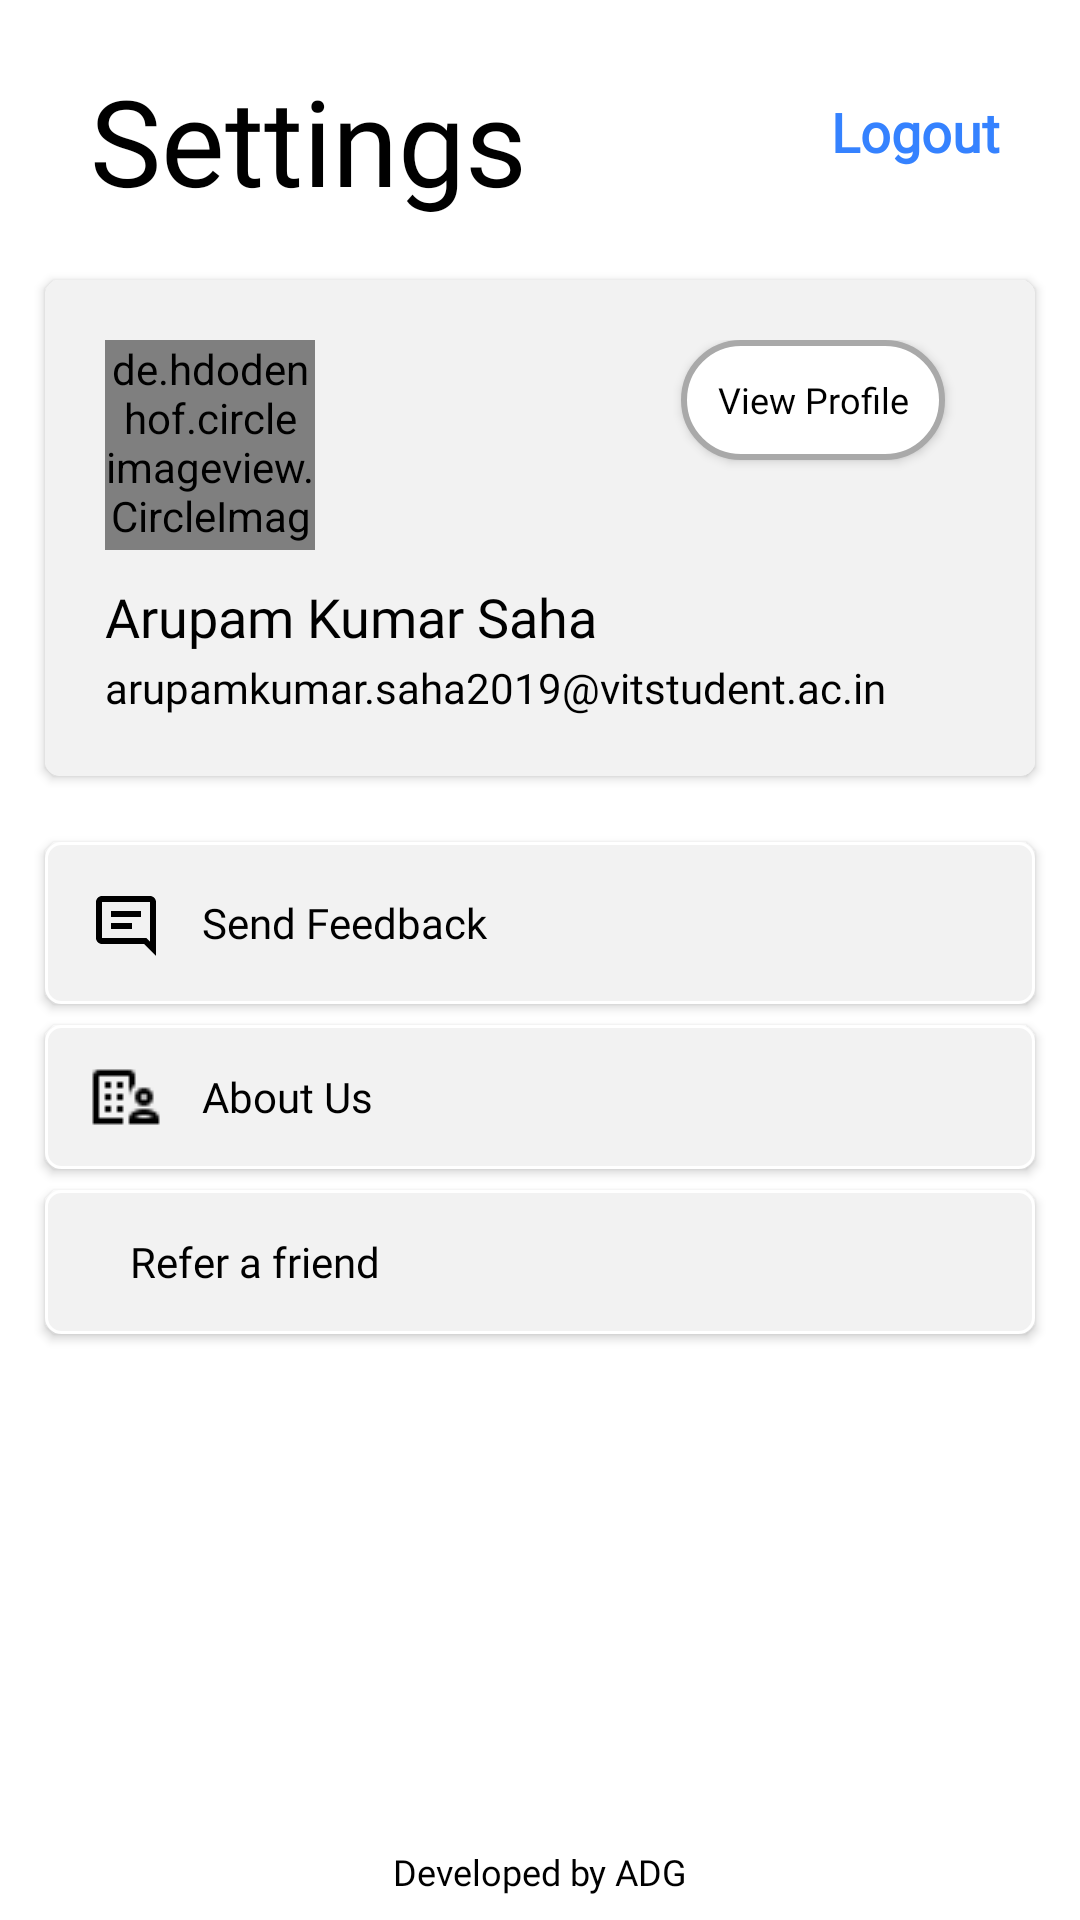

Here is an Android app screen rendered from its layout file. Give the layout XML and the strings, colors and styles it references.
<!-- AndroidManifest.xml: application theme Theme.AdgExternals -->
<!-- res/layout/fragment_settings_fragment.xml -->
<?xml version="1.0" encoding="utf-8"?>
<androidx.constraintlayout.widget.ConstraintLayout
    android:layout_width="match_parent"
    android:layout_height="match_parent"
    xmlns:android="http://schemas.android.com/apk/res/android"
    xmlns:tools="http://schemas.android.com/tools"
    android:padding="5dp"
    xmlns:app="http://schemas.android.com/apk/res-auto"
    tools:context=".settings_fragment"
    android:background="#ffffff"
    >
    <TextView
        android:id="@+id/settingsHead"
        android:layout_width="wrap_content"
        android:layout_height="wrap_content"
        android:text="Settings"
        android:layout_marginLeft="25dp"
        android:layout_marginTop="15dp"
        android:fontFamily="@font/helveticaneu_bold"
        android:textColor="#000000"
        android:textSize="40dp"
        app:layout_constraintTop_toTopOf="parent"
        app:layout_constraintStart_toStartOf="parent"
        />

    <androidx.cardview.widget.CardView
        android:id="@+id/profileCard"
        android:layout_width="match_parent"
        android:layout_height="wrap_content"
        android:padding="20dp"
        app:cardCornerRadius="5dp"
        android:layout_marginStart="10dp"
        android:layout_marginEnd="10dp"
        android:layout_marginTop="20dp"
        app:layout_constraintTop_toBottomOf="@+id/settingsHead"
        app:layout_constraintStart_toStartOf="parent"
        app:layout_constraintEnd_toEndOf="parent"
        >
        <androidx.constraintlayout.widget.ConstraintLayout
            android:layout_width="match_parent"
            android:layout_height="match_parent"
            android:background="#f2f2f2"
            android:padding="20dp"
            >

            <de.hdodenhof.circleimageview.CircleImageView
                android:id="@+id/profile_image1"
                android:scaleType="centerCrop"
                android:transitionName="sharedPIC"
                android:layout_width="70dp"
                android:layout_height="70dp"
                android:src="@drawable/profile"
                app:civ_border_color="#FF000000"
                app:civ_border_width="4dp"
                app:layout_constraintStart_toStartOf="parent"
                app:layout_constraintTop_toTopOf="parent" />

            <Button
                android:id="@+id/editProfileBtn"
                android:layout_width="wrap_content"
                android:layout_height="40dp"
                android:layout_marginLeft="5dp"
                android:layout_marginRight="10dp"
                android:textAlignment="center"
                android:background="@drawable/editprofilebtnbg"
                android:fontFamily="@font/robotoregular"
                android:foreground="?android:attr/selectableItemBackground"
                android:text="View Profile"
                android:textAllCaps="false"
                android:textColor="#000000"
                android:textSize="12sp"
                app:layout_constraintEnd_toEndOf="parent"
                app:layout_constraintTop_toTopOf="parent" />

            <TextView
                android:id="@+id/profileName"
                android:layout_width="wrap_content"
                android:layout_height="wrap_content"
                android:layout_marginRight="20dp"
                android:layout_marginTop="10dp"
                android:text="Arupam Kumar Saha"
                android:textColor="#000000"
                android:textSize="18dp"
                android:fontFamily="@font/helveticaneu_bold"
                app:layout_constraintTop_toBottomOf="@+id/profile_image1"
                app:layout_constraintStart_toStartOf="parent"

                />

            <TextView
                android:id="@+id/profileEmail"
                android:layout_width="wrap_content"
                android:layout_height="wrap_content"
                android:layout_marginTop="2dp"
                android:layout_marginEnd="20dp"
                android:layout_marginBottom="20dp"
                android:fontFamily="@font/robotolight"
                android:text="arupamkumar.saha2019@vitstudent.ac.in"
                android:textColor="#000000"
                android:textSize="14dp"
                app:layout_constraintStart_toStartOf="parent"
                app:layout_constraintTop_toBottomOf="@+id/profileName" />

        </androidx.constraintlayout.widget.ConstraintLayout>

    </androidx.cardview.widget.CardView>

    <Button
        android:id="@+id/feedbackBtn"
        android:layout_width="match_parent"
        android:layout_height="wrap_content"
        android:drawableLeft="@drawable/ic_feedback"
        android:text="    Send Feedback"
        android:textColor="#000000"
        android:padding="15dp"
        android:textSize="14sp"
        android:textAlignment="textStart"
        android:foreground="?android:attr/selectableItemBackground"
        android:background="@drawable/buttonbgsettings"
        android:fontFamily="@font/helveticaneue_medium"
        android:textAllCaps="false"
        android:layout_marginTop="22dp"
        android:layout_marginStart="10dp"
        android:layout_marginEnd="10dp"
        app:layout_constraintTop_toBottomOf="@+id/profileCard"
        app:layout_constraintStart_toStartOf="parent"
        app:layout_constraintEnd_toEndOf="parent"
        android:layout_gravity="start"
         />


    <Button
        android:id="@+id/aboutUsBtn"
        android:layout_width="match_parent"
        android:layout_height="wrap_content"
        android:layout_gravity="start"
        android:layout_marginStart="10dp"
        android:layout_marginTop="7dp"
        android:layout_marginEnd="10dp"
        android:background="@drawable/buttonbgsettings"
        android:drawableLeft="@drawable/aboutus"
        android:fontFamily="@font/helveticaneue_medium"
        android:foreground="?android:attr/selectableItemBackground"
        android:paddingLeft="15dp"
        android:text="    About Us"
        android:textAlignment="viewStart"
        android:textAllCaps="false"
        android:textColor="#000000"
        android:textSize="14sp"
        app:layout_constraintEnd_toEndOf="parent"
        app:layout_constraintStart_toStartOf="parent"
        app:layout_constraintTop_toBottomOf="@+id/feedbackBtn" />

    <Button
        android:id="@+id/ReferBtn"
        android:drawableLeft="@drawable/referafrnd"
        android:layout_width="match_parent"
        android:layout_height="wrap_content"
        android:text="    Refer a friend"
        android:textColor="#000000"
        android:textSize="14sp"
        android:paddingLeft="15dp"
        android:textAlignment="viewStart"
        android:background="@drawable/buttonbgsettings"
        android:foreground="?android:attr/selectableItemBackground"
        android:fontFamily="@font/helveticaneue_medium"
        android:textAllCaps="false"
        android:layout_marginTop="7dp"
        android:layout_marginStart="10dp"
        android:layout_marginEnd="10dp"
        app:layout_constraintTop_toBottomOf="@+id/aboutUsBtn"
        app:layout_constraintStart_toStartOf="parent"
        app:layout_constraintEnd_toEndOf="parent"
        android:layout_gravity="start" />

    <TextView
        android:layout_width="wrap_content"
        android:layout_height="wrap_content"
        android:text="Developed by ADG"
        android:textSize="12sp"
        android:layout_marginBottom="3dp"
        android:textColor="#000000"
        android:fontFamily="@font/robotolight"
        app:layout_constraintBottom_toBottomOf="parent"
        app:layout_constraintEnd_toEndOf="parent"
        app:layout_constraintStart_toStartOf="parent" />

    <Button
        android:id="@+id/buttonLogout"
        android:layout_width="wrap_content"
        android:layout_height="wrap_content"
        android:layout_marginTop="15dp"
        android:layout_marginRight="6dp"
        android:background="@android:color/transparent"
        android:fontFamily="@font/helveticaneu_bold"
        android:text="Logout"
        android:textAllCaps="false"
        android:textColor="#3582FF"
        android:textSize="18dp"
        android:textStyle="bold"
        app:layout_constraintEnd_toEndOf="parent"
        app:layout_constraintTop_toTopOf="parent" />

</androidx.constraintlayout.widget.ConstraintLayout>
<!-- resources referenced by this layout -->
<resources>
  <!-- drawable aboutus: png bitmap (drawable, 286 bytes) -->
  <!-- drawable buttonbgsettings (drawable) -->
  <?xml version="1.0" encoding="utf-8"?>
  <shape xmlns:android="http://schemas.android.com/apk/res/android">
          <solid android:color="#f2f2f2"/>
          <stroke android:color="#ffffff" android:width="1dp"/>
          <corners android:radius="5dp"/>
  </shape>
  <!-- drawable editprofilebtnbg (drawable) -->
  <?xml version="1.0" encoding="utf-8"?>
  <shape xmlns:android="http://schemas.android.com/apk/res/android">
      <solid android:color="#ffffff"/>
      <stroke android:color="#A9A9A9" android:width="2dp"/>
      <corners android:radius="30dp"/>
  </shape>
  <!-- drawable ic_feedback (drawable) -->
  <vector xmlns:android="http://schemas.android.com/apk/res/android"
      android:width="24dp"
      android:height="24dp"
      android:viewportWidth="24"
      android:viewportHeight="24">
    <path
        android:pathData="M4.002,3C2.9089,3 2.002,3.9069 2.002,5L2.002,17C2.002,18.0931 2.9089,19 4.002,19L18.002,19L22.002,23L21.9902,4.998C21.9902,3.905 21.0821,3 19.9902,3L4.002,3zM4.002,5L19.9902,5L19.998,18.168L18.8301,17L4.002,17L4.002,5zM7,8L7,10L17,10L17,8L7,8zM7,12L7,14L14,14L14,12L7,12z"
        android:fillColor="#000000"/>
  </vector>
  <!-- drawable profile: vector/xml drawable (drawable, 8990 chars, omitted) -->
  <style name="Theme.AdgExternals" parent="Theme.AppCompat.Light.NoActionBar">
          
          <item name="colorPrimary">@color/purple_500</item>
          <item name="colorPrimaryVariant">@color/purple_700</item>
          <item name="colorOnPrimary">@color/white</item>
          
          <item name="colorSecondary">@color/teal_200</item>
          <item name="colorSecondaryVariant">@color/teal_700</item>
          <item name="colorOnSecondary">@color/white</item>
          
          <item name="android:statusBarColor" tools:targetApi="l">@color/black</item>
          
      </style>
  <color name="purple_500">#FFFFFF</color>
  <color name="purple_700">#FFFFFF</color>
  <color name="white">#FFFFFFFF</color>
  <color name="teal_200">#FF03DAC5</color>
  <color name="teal_700">#FF018786</color>
  <color name="black">#FF000000</color>
</resources>
